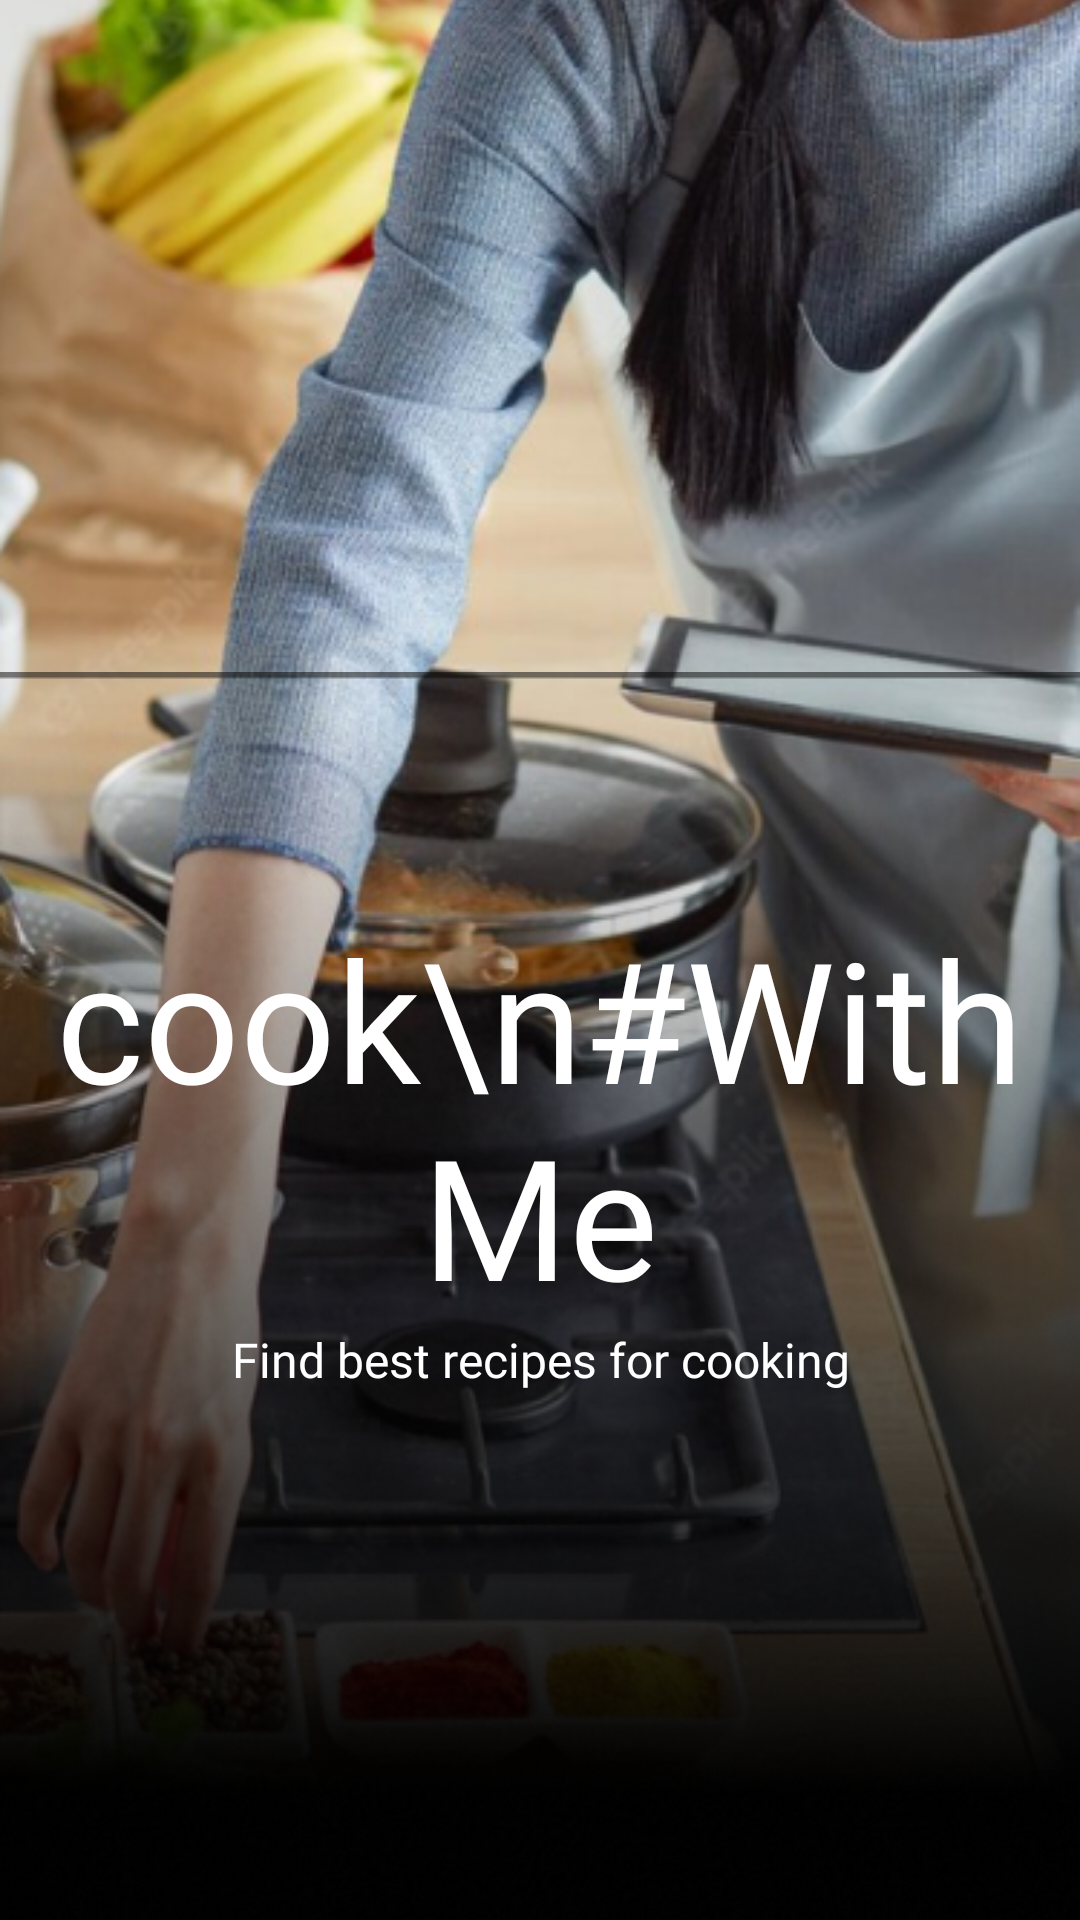

Produce the Android XML layout that renders to this screen, including the resource entries it uses.
<!-- AndroidManifest.xml: application theme Theme.CookingRecipe -->
<!-- res/layout/activity_splas.xml -->
<?xml version="1.0" encoding="utf-8"?>
<androidx.constraintlayout.widget.ConstraintLayout xmlns:android="http://schemas.android.com/apk/res/android"
    xmlns:app="http://schemas.android.com/apk/res-auto"
    xmlns:tools="http://schemas.android.com/tools"
    android:layout_width="match_parent"
    android:layout_height="match_parent"
    tools:context=".ui.Splashui">

    <ImageView
        android:id="@+id/imageView3"
        android:layout_width="match_parent"
        android:layout_height="match_parent"
        android:scaleType="centerCrop"
        android:src="@drawable/bg"
        app:layout_constraintBottom_toBottomOf="parent"
        app:layout_constraintEnd_toEndOf="parent"
        app:layout_constraintStart_toStartOf="parent"
        app:layout_constraintTop_toTopOf="parent" />

    <ImageView
        android:layout_width="match_parent"
        android:layout_height="wrap_content"
        android:scaleType="centerCrop"
        android:src="@drawable/effect"
        app:layout_constraintEnd_toEndOf="parent"
        app:layout_constraintBottom_toBottomOf="parent"
        app:layout_constraintStart_toStartOf="parent"
        app:layout_constraintTop_toTopOf="parent"
        app:layout_constraintVertical_bias="1.0" />

    <TextView
        android:id="@+id/textView"
        android:layout_width="match_parent"
        android:layout_height="wrap_content"
        android:fontFamily="@font/poppins_semibold"
        android:gravity="center"
        android:text="cook\n#WithMe"
        android:textColor="@color/white"
        android:textSize="56dp"
        app:layout_constraintBottom_toTopOf="@+id/textView2"
        app:layout_constraintEnd_toEndOf="parent"
        app:layout_constraintHorizontal_bias="0.0"

        app:layout_constraintStart_toStartOf="parent"
        app:layout_constraintTop_toTopOf="@+id/imageView3"
        app:layout_constraintVertical_bias="1.0" />

    <TextView
        android:id="@+id/textView2"
        android:layout_width="match_parent"
        android:layout_height="wrap_content"
        android:layout_marginBottom="176dp"
        android:fontFamily="@font/poppins"
        android:gravity="center"
        android:text="Find best recipes for cooking"
        android:textColor="@color/white"
        android:textSize="16dp"
        app:layout_constraintBottom_toBottomOf="parent"
        app:layout_constraintEnd_toEndOf="parent"
        app:layout_constraintHorizontal_bias="0.0"
        app:layout_constraintStart_toStartOf="parent" />
</androidx.constraintlayout.widget.ConstraintLayout>
<!-- resources referenced by this layout -->
<resources>
  <color name="white">#FFFFFFFF</color>
  <!-- drawable bg: png bitmap (drawable, 493210 bytes) -->
  <!-- drawable effect: png bitmap (drawable, 72297 bytes) -->
  <style name="Theme.CookingRecipe" parent="Theme.MaterialComponents.DayNight.NoActionBar">
          
          <item name="colorPrimary">@color/white</item>
          <item name="colorPrimaryVariant">@color/white</item>
          <item name="colorOnPrimary">@color/white</item>
          
          <item name="colorSecondary">@color/teal_200</item>
          <item name="colorSecondaryVariant">@color/teal_700</item>
          <item name="colorOnSecondary">@color/black</item>
          
          <item name="android:statusBarColor">?attr/colorOnSecondary</item>
          
      </style>
  <color name="teal_200">#FF03DAC5</color>
  <color name="teal_700">#FF018786</color>
  <color name="black">#FF000000</color>
</resources>
